Dataset: classification (GitHub, AyushChandekar/DeepLearning_Assignments). Classes: big bus, big truck, bus large, bus small, car, mid truck, small bus, small truck, truck large, truck medium, truck small, truck extra large.

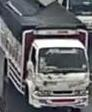
Label: mid truck

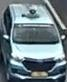
Label: car

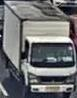
Label: truck small

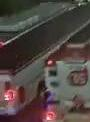
Label: bus large

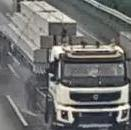
Label: truck extra large

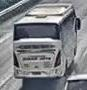
Label: big bus
